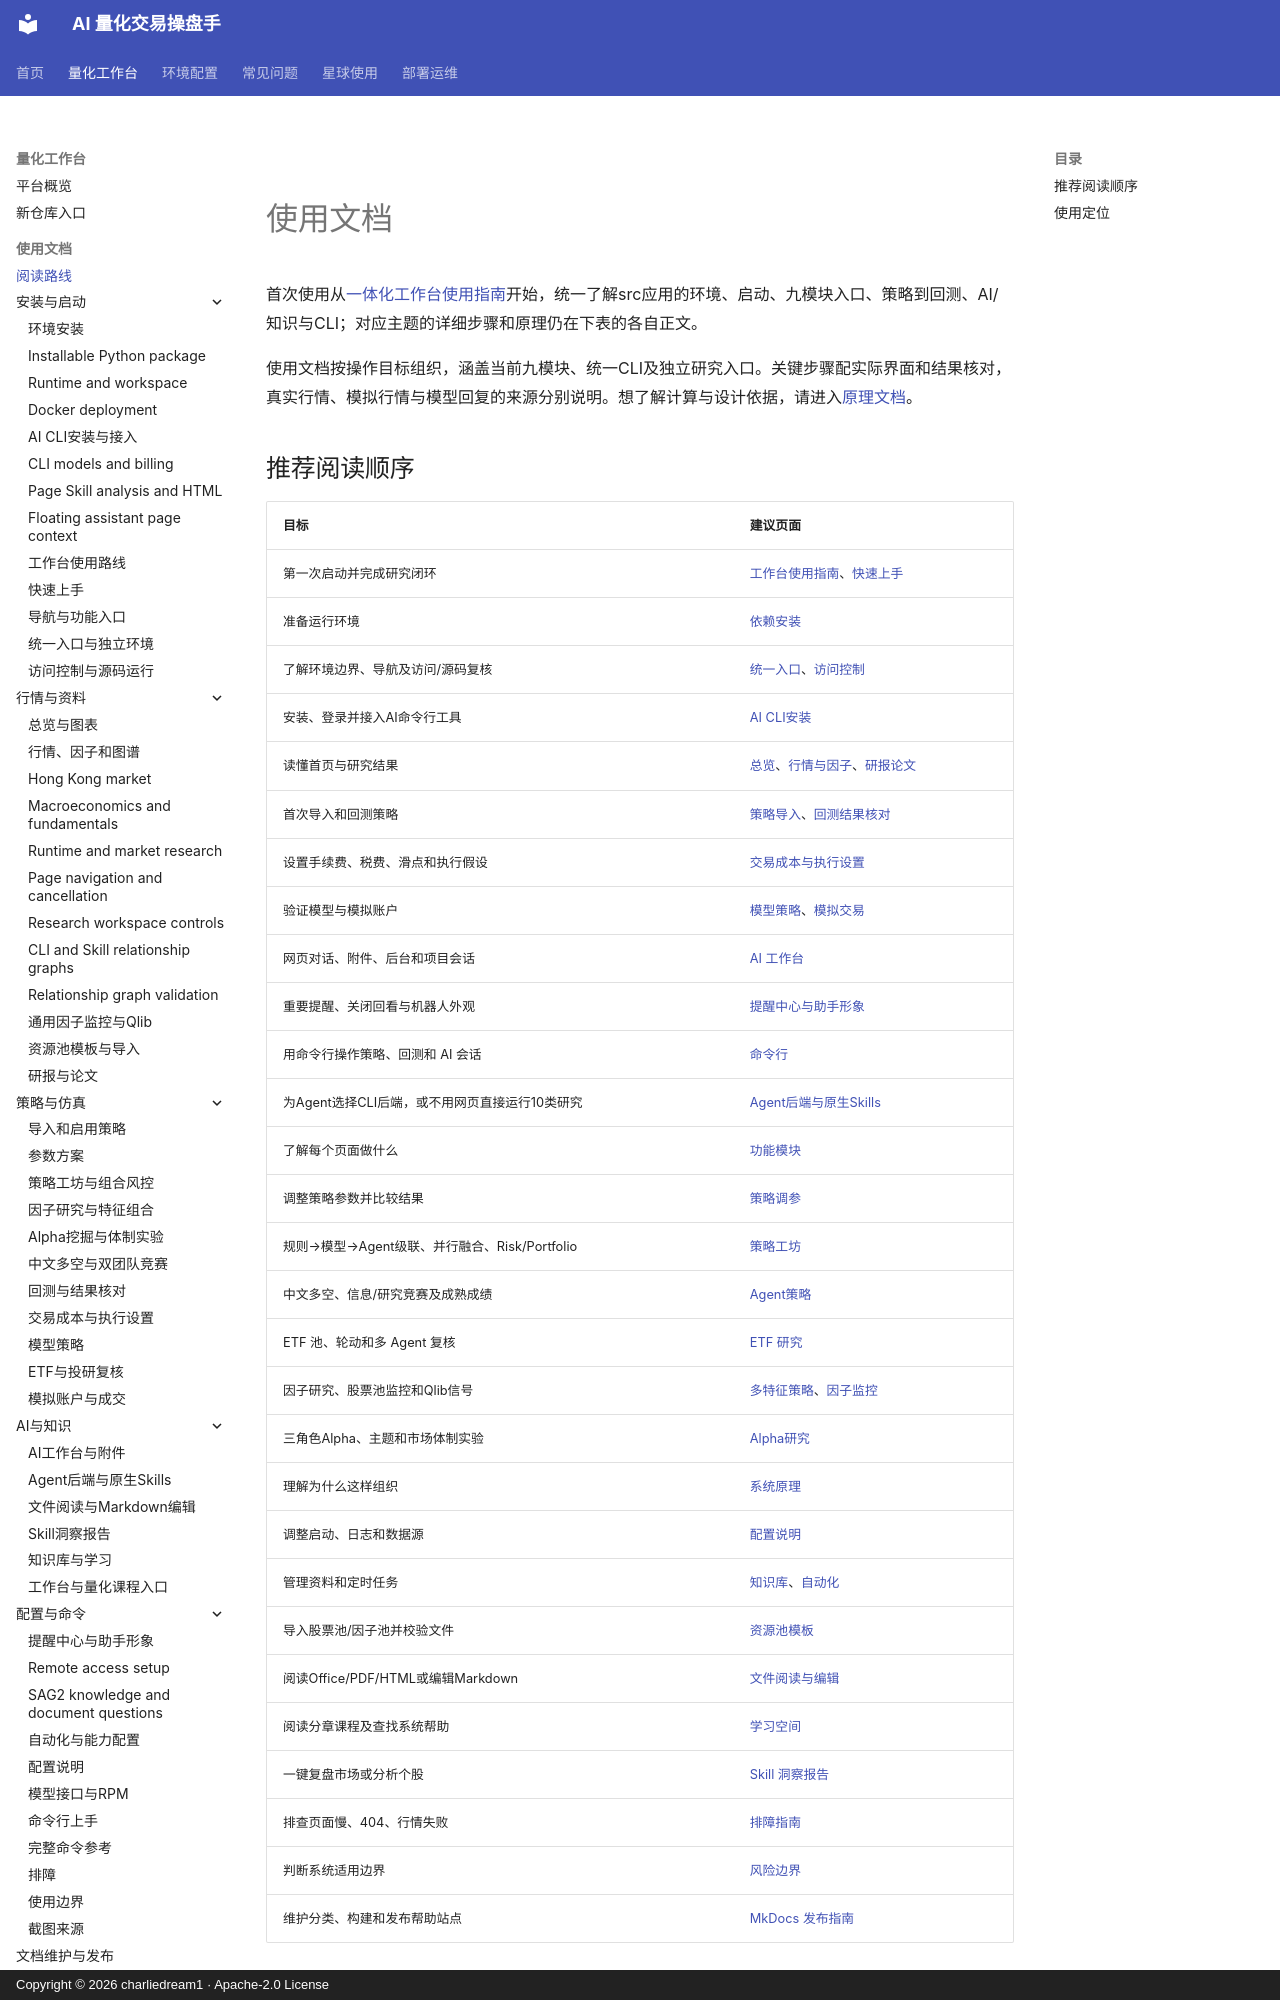

repository: charliedream1/ai_quant_trade · page: usage/index.html · generator: mkdocs · copyright: Copyright © 2026 charliedream1 · Apache-2.0 License

# 使用文档

首次使用从[一体化工作台使用指南](workspace.md)开始，统一了解src应用的环境、启动、九模块入口、策略到回测、AI/知识与CLI；对应主题的详细步骤和原理仍在下表的各自正文。

使用文档按操作目标组织，涵盖当前九模块、统一CLI及独立研究入口。关键步骤配实际界面和结果核对，真实行情、模拟行情与模型回复的来源分别说明。想了解计算与设计依据，请进入[原理文档](../principles/README.md)。
